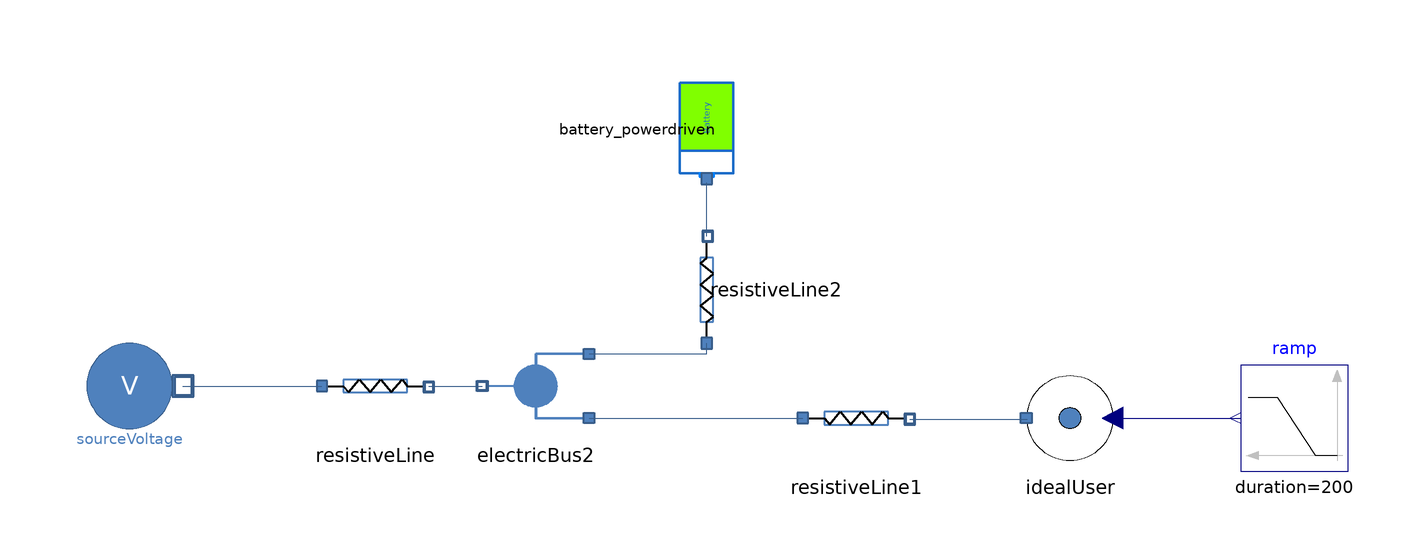

The Modelica model whose source follows is shown above as a component diagram (icons at their Placement, wires along their Line points).

model Test_Battery_user
    "Test of a simple battery (sink battery) and a user with prescribed electric absorption"
    extends Modelica.Icons.Example;
    Sources.SourceVoltage sourceVoltage annotation (
      Placement(transformation(origin = {-88, 0}, extent = {{-10, -10}, {10, 10}})));
    Components.Batteries.Battery_powerdriven battery_powerdriven(P_request=500)
      annotation (Placement(transformation(
          origin={20,48},
          extent={{-10,-10},{10,10}},
          rotation=-90)));
    Components.Lines.ResistiveLine resistiveLine(
      L=10,
      A=0.001,
      rho=1.68e-5,
      useThermalPort=false) annotation (Placement(transformation(origin={-42,0},
            extent={{-10,-10},{10,10}})));
    Components.IdealUser idealUser annotation (
      Placement(transformation(origin = {88, -6}, extent = {{10, -10}, {-10, 10}})));
    Modelica.Blocks.Sources.Ramp ramp(duration = 200, height = 100, offset = 300, startTime = 300) annotation (
      Placement(transformation(origin = {130, -6}, extent = {{10, -10}, {-10, 10}})));
    Components.Lines.ResistiveLine resistiveLine2(
      useThermalPort=false,
      L=1,
      A=0.001,
      rho=1.68e-5) annotation (Placement(transformation(
          origin={20,18},
          extent={{-10,-10},{10,10}},
          rotation=90)));
    Components.Lines.ResistiveLine resistiveLine1(
      L=1,
      A=0.001,
      rho=1.68e-5,
      useThermalPort=false) annotation (Placement(transformation(origin={48,-6},
            extent={{-10,-10},{10,10}})));
    Components.ElectricBus2 electricBus2 annotation (
      Placement(transformation(origin = {-12, 0}, extent = {{10, -10}, {-10, 10}}, rotation = -0)));
  equation
    connect(sourceVoltage.outlet, resistiveLine.electricPortInlet) annotation (
      Line(points = {{-78, 0}, {-52, 0}}, color = {56, 93, 138}));
    connect(idealUser.P_in, ramp.y) annotation (
      Line(points = {{96, -6}, {120, -6}}, color = {0, 0, 127}));
    connect(resistiveLine2.electricPortOutlet, battery_powerdriven.inlet) annotation (
      Line(points = {{20, 28}, {20, 38}}, color = {56, 93, 138}));
    connect(resistiveLine1.electricPortOutlet, idealUser.inlet) annotation (
      Line(points = {{58, -6.2}, {80, -6.2}}, color = {56, 93, 138}));
    connect(electricBus2.electricPortInlet, resistiveLine2.electricPortInlet) annotation (
      Line(points = {{-2, 6}, {20, 6}, {20, 8}}, color = {56, 93, 138}));
    connect(electricBus2.electricPortInlet1, resistiveLine1.electricPortInlet) annotation (
      Line(points = {{-2, -6}, {38, -6}}, color = {56, 93, 138}));
    connect(resistiveLine.electricPortOutlet, electricBus2.electricPortOutlet) annotation (
      Line(points = {{-32, 0}, {-22, 0}}, color = {56, 93, 138}));
    annotation (
      Diagram(coordinateSystem(extent = {{-100, 60}, {140, -20}})));
  end Test_Battery_user;